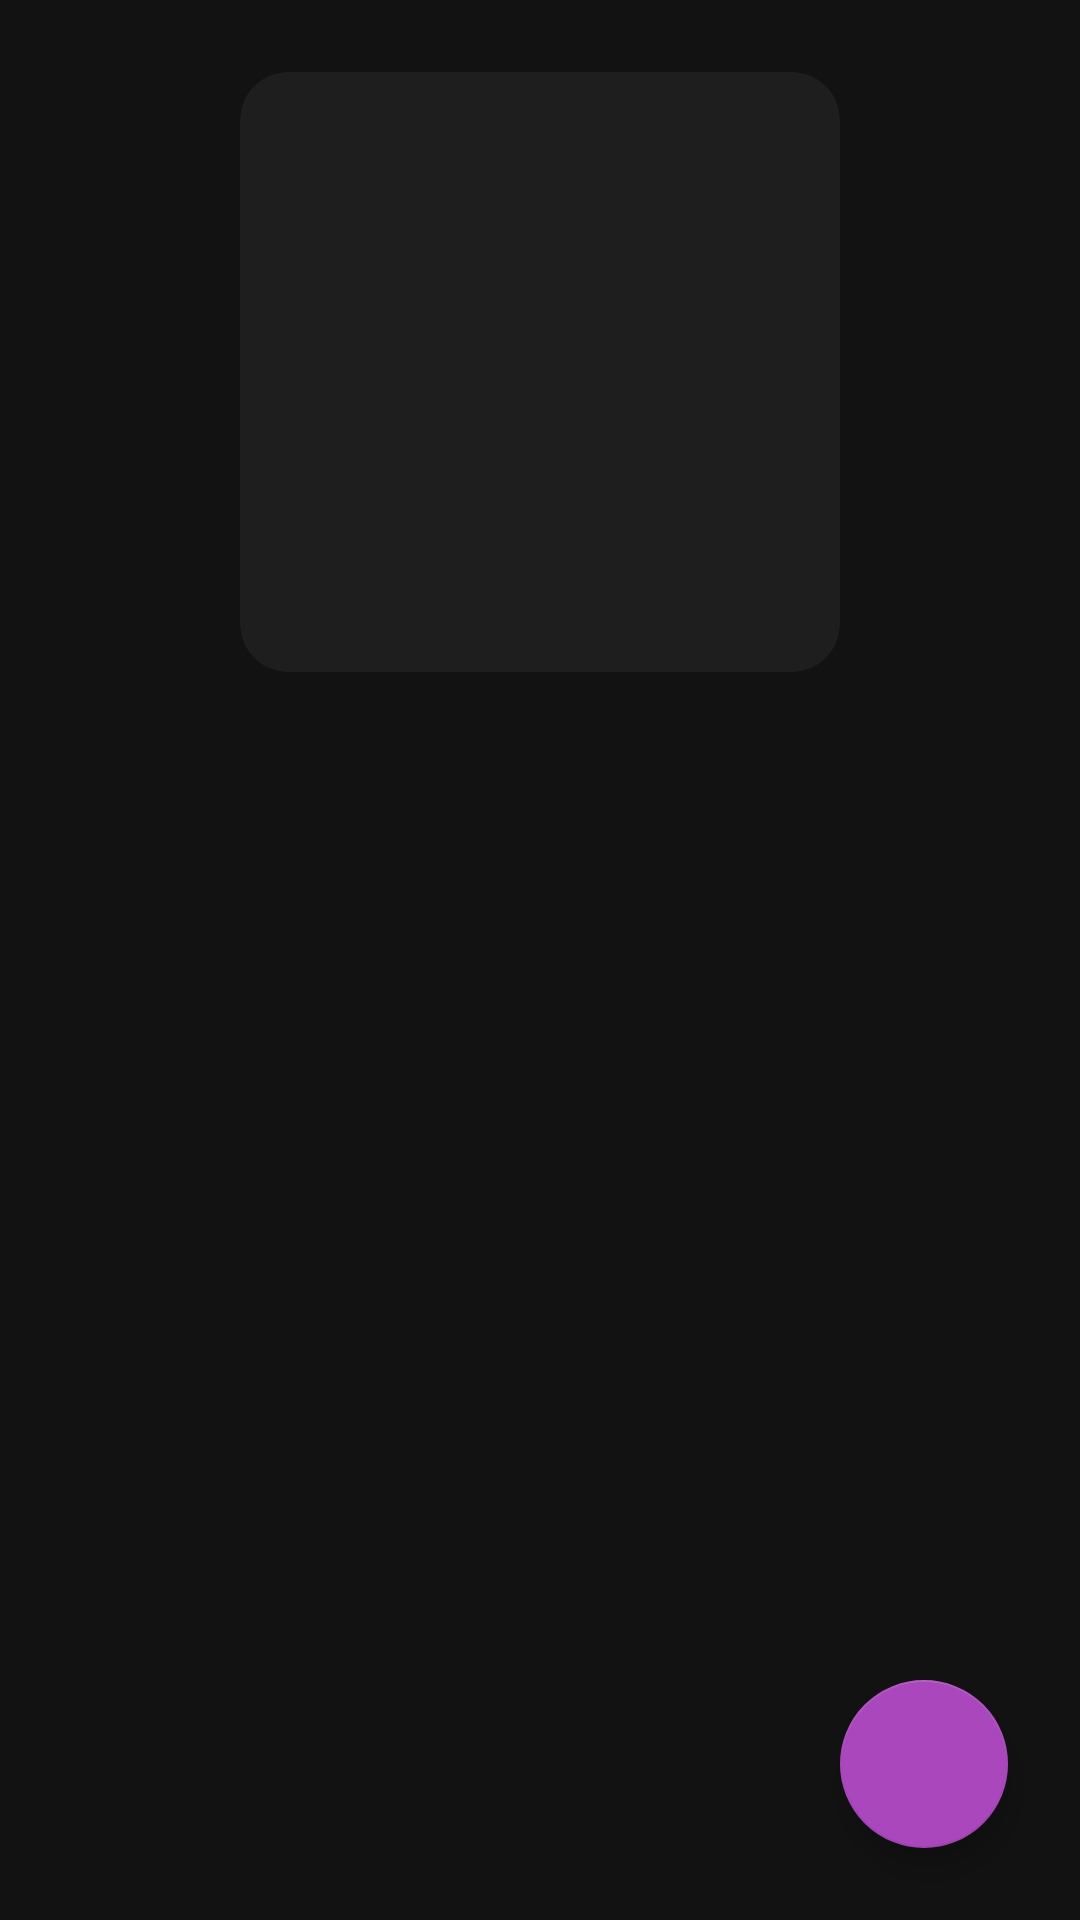

Write the Android layout XML for this screen, with the resource values it uses.
<!-- AndroidManifest.xml: application theme Theme.ProjetoIntegrador -->
<!-- res/layout/fragment_movie_list_details.xml -->
<?xml version="1.0" encoding="utf-8"?>

<androidx.coordinatorlayout.widget.CoordinatorLayout xmlns:android="http://schemas.android.com/apk/res/android"
    xmlns:app="http://schemas.android.com/apk/res-auto"
    xmlns:tools="http://schemas.android.com/tools"
    android:id="@+id/movie_list_details"
    android:layout_width="match_parent"
    android:layout_height="match_parent"
    tools:context=".movielistdetails.view.MovieListDetailsFragment">

    <androidx.core.widget.NestedScrollView
        android:layout_width="match_parent"
        android:layout_height="wrap_content">

        <androidx.constraintlayout.widget.ConstraintLayout
            android:layout_width="match_parent"
            android:layout_height="match_parent">

            <ImageView
                android:id="@+id/btn_BackListDetails"
                android:layout_width="@dimen/dim_32_dp"
                android:layout_height="@dimen/dim_32_dp"
                android:layout_marginStart="16dp"
                android:layout_marginTop="@dimen/dim_24_dp"
                android:src="@drawable/ic_baseline_arrow_back_24"
                app:layout_constraintStart_toStartOf="parent"
                app:layout_constraintTop_toTopOf="parent"
                app:tint="@color/white" />

            <ImageView
                android:id="@+id/btnMoreVert"
                android:layout_width="@dimen/dim_32_dp"
                android:layout_height="@dimen/dim_32_dp"
                android:layout_marginTop="24dp"
                android:layout_marginEnd="16dp"
                android:src="@drawable/ic_baseline_more_vert_24"
                app:layout_constraintEnd_toEndOf="parent"
                app:layout_constraintTop_toTopOf="parent"
                app:tint="@color/white" />

            <com.google.android.material.card.MaterialCardView
                android:id="@+id/cardView_movieListDetailsFragment"
                android:layout_width="@dimen/dim_espacamento_200dp"
                android:layout_height="0dp"
                android:layout_marginTop="@dimen/dim_24_dp"
                app:cardCornerRadius="@dimen/dimen_card_corner_radius"
                app:layout_constraintDimensionRatio="H,1:1"
                app:layout_constraintEnd_toEndOf="@+id/recyclerView_movieListDetailsFragment"
                app:layout_constraintStart_toStartOf="parent"
                app:layout_constraintTop_toTopOf="parent">

                <ImageView
                    android:id="@+id/img_movieListDetailsFragment"
                    android:layout_width="match_parent"
                    android:layout_height="match_parent"
                    android:adjustViewBounds="true"
                    android:contentDescription="@string/image_film_list" />

            </com.google.android.material.card.MaterialCardView>




            <TextView
                android:id="@+id/txtTitle_movieListDetailsFragment"
                android:layout_width="wrap_content"
                android:layout_height="wrap_content"
                android:layout_marginTop="@dimen/dim_espacamento_16dp"
                android:ellipsize="end"
                android:maxLines="2"
                android:paddingHorizontal="@dimen/dim_espacamento_16dp"
                android:textAlignment="center"
                android:textSize="@dimen/dim_24sp"
                android:textStyle="bold"
                app:layout_constraintEnd_toEndOf="parent"
                app:layout_constraintStart_toStartOf="parent"
                app:layout_constraintTop_toBottomOf="@+id/cardView_movieListDetailsFragment"
                tools:text="Título da lista" />

            <TextView
                android:id="@+id/txtDesc_movieListDetailsFragment"
                android:layout_width="wrap_content"
                android:layout_height="wrap_content"
                android:layout_marginTop="@dimen/dim_espacamento_8dp"
                android:ellipsize="end"
                android:maxLines="2"
                android:padding="@dimen/dim_espacamento_8dp"
                android:textAlignment="center"
                app:layout_constraintEnd_toEndOf="parent"
                app:layout_constraintStart_toStartOf="parent"
                app:layout_constraintTop_toBottomOf="@+id/txtTitle_movieListDetailsFragment"
                tools:text="@tools:sample/lorem/random" />

            <androidx.recyclerview.widget.RecyclerView
                android:id="@+id/recyclerView_movieListDetailsFragment"
                android:layout_width="match_parent"
                android:layout_height="wrap_content"
                android:layout_marginTop="@dimen/dim_24_dp"
                android:overScrollMode="never"
                android:paddingHorizontal="@dimen/dimen_md_padding"
                app:layout_constraintEnd_toEndOf="parent"
                app:layout_constraintStart_toStartOf="parent"
                app:layout_constraintTop_toBottomOf="@+id/txtDesc_movieListDetailsFragment"
                tools:itemCount="0"
                tools:listitem="@layout/item_movie" />

            <LinearLayout
                android:id="@+id/notfoundLayout_movieListDetails"
                android:layout_width="wrap_content"
                android:layout_height="wrap_content"
                android:layout_marginTop="32dp"
                android:orientation="vertical"
                android:visibility="gone"
                app:layout_constraintEnd_toEndOf="parent"
                app:layout_constraintStart_toStartOf="parent"
                app:layout_constraintTop_toBottomOf="@+id/txtDesc_movieListDetailsFragment"
                tools:visibility="visible">

                <ImageView
                    android:layout_width="@dimen/dim_espacamento_150dp"
                    android:layout_height="@dimen/dim_espacamento_150dp"
                    android:layout_gravity="center_horizontal"
                    android:contentDescription="@string/image_nada_encontrado"
                    android:src="@drawable/ic_baseline_inbox_24" />

                <TextView
                    android:layout_width="wrap_content"
                    android:layout_height="wrap_content"
                    android:layout_gravity="center"
                    android:layout_marginTop="@dimen/dim_espacamento_15dp"
                    android:text="@string/nenhum_filme_adicionado"
                    android:textAlignment="center"
                    android:textColor="#DEDEDE"
                    android:textSize="@dimen/dim_20_sp"
                    android:textStyle="bold" />
            </LinearLayout>

        </androidx.constraintlayout.widget.ConstraintLayout>

    </androidx.core.widget.NestedScrollView>



    <com.google.android.material.floatingactionbutton.FloatingActionButton
        android:id="@+id/fbtnShare_movieListDetailsFragmentt"
        android:layout_width="wrap_content"
        android:layout_height="wrap_content"
        android:layout_gravity="bottom|end"
        android:layout_margin="@dimen/dim_24_dp"
        android:contentDescription="@string/criar_lista"
        app:srcCompat="@drawable/ic_baseline_share_24"/>


</androidx.coordinatorlayout.widget.CoordinatorLayout>
<!-- res/layout/item_movie.xml (included above) -->
<?xml version="1.0" encoding="utf-8"?>
<androidx.constraintlayout.widget.ConstraintLayout xmlns:android="http://schemas.android.com/apk/res/android"
    android:layout_width="match_parent"
    android:layout_height="wrap_content"
    android:paddingVertical="@dimen/dimen_md_padding"
    xmlns:app="http://schemas.android.com/apk/res-auto"
    xmlns:tools="http://schemas.android.com/tools">

    <com.google.android.material.card.MaterialCardView
        android:id="@+id/cardView_itemMovie"
        android:layout_width="@dimen/dim_85_dp"
        android:layout_height="0dp"
        app:layout_constraintDimensionRatio="H,3:4"
        app:cardCornerRadius="@dimen/dimen_card_corner_radius"
        app:cardPreventCornerOverlap="false"
        app:layout_constraintStart_toStartOf="parent"
        android:padding="16dp"
        app:layout_constraintTop_toTopOf="parent">

            <ImageView
                android:id="@+id/img_itemMovie"
                android:layout_width="match_parent"
                android:layout_height="match_parent"
                android:scaleType="centerCrop"
                android:contentDescription="@string/image_film_list" />

    </com.google.android.material.card.MaterialCardView>

    <TextView
        android:id="@+id/txtName_itemMovie"
        android:layout_width="0dp"
        android:layout_height="wrap_content"
        android:layout_marginStart="@dimen/dim_espacamento_16dp"
        android:ellipsize="end"
        android:maxLines="1"
        android:textSize="@dimen/dim_16sp"
        android:textStyle="bold"
        app:layout_constraintBottom_toBottomOf="@+id/cardView_itemMovie"
        app:layout_constraintEnd_toEndOf="parent"
        app:layout_constraintHorizontal_bias="0.0"
        app:layout_constraintStart_toEndOf="@+id/cardView_itemMovie"
        app:layout_constraintTop_toTopOf="@+id/cardView_itemMovie"
        app:layout_constraintVertical_bias="0.0"
        tools:text="Nome do filme" />

    <TextView
        android:id="@+id/txtStars_itemMovie"
        android:layout_width="wrap_content"
        android:layout_height="wrap_content"
        android:layout_marginStart="@dimen/dim_espacamento_16dp"
        app:layout_constraintBottom_toBottomOf="@+id/cardView_itemMovie"
        app:layout_constraintStart_toEndOf="@+id/cardView_itemMovie"
        app:layout_constraintTop_toTopOf="@+id/cardView_itemMovie"
        app:layout_constraintVertical_bias="0.33"
        tools:text="8,3"
        android:includeFontPadding="false"
        android:gravity="center_vertical"
        app:drawableStartCompat="@drawable/ic_baseline_star_24"
        android:drawablePadding="8dp"/>

    <TextView
        android:layout_width="wrap_content"
        android:layout_height="wrap_content"
        android:layout_marginStart="@dimen/dim_4_dp"
        android:text="@string/ten_stars_prefix"
        app:layout_constraintBottom_toBottomOf="@+id/txtStars_itemMovie"
        app:layout_constraintStart_toEndOf="@+id/txtStars_itemMovie"
        app:layout_constraintTop_toTopOf="@+id/txtStars_itemMovie" />

    <TextView
        android:id="@+id/txtGenre_itemMovie"
        android:layout_width="0dp"
        android:layout_height="wrap_content"
        android:layout_marginStart="16dp"
        app:layout_constraintBottom_toBottomOf="@+id/cardView_itemMovie"
        app:layout_constraintEnd_toEndOf="parent"
        app:layout_constraintHorizontal_bias="0.0"
        app:layout_constraintStart_toEndOf="@+id/cardView_itemMovie"
        app:layout_constraintTop_toTopOf="@+id/cardView_itemMovie"
        app:layout_constraintVertical_bias="0.66"
        tools:text="Ficção científica, Terror, Animação, Drama, Outras"
        android:ellipsize="end"
        android:maxLines="1"/>

    <TextView
        android:id="@+id/txtYear_itemMovie"
        android:layout_width="0dp"
        android:layout_height="wrap_content"
        android:layout_marginStart="@dimen/dim_espacamento_16dp"
        app:layout_constraintBottom_toBottomOf="@+id/cardView_itemMovie"
        app:layout_constraintEnd_toEndOf="parent"
        app:layout_constraintHorizontal_bias="0.0"
        app:layout_constraintStart_toEndOf="@+id/cardView_itemMovie"
        app:layout_constraintTop_toTopOf="@+id/cardView_itemMovie"
        app:layout_constraintVertical_bias="1"
        tools:text="2020"
        android:ellipsize="end"
        android:maxLines="1"/>

</androidx.constraintlayout.widget.ConstraintLayout>
<!-- resources referenced by this layout -->
<resources>
  <color name="white">#FFFFFFFF</color>
  <dimen name="dim_16sp">16sp</dimen>
  <dimen name="dim_20_sp">20sp</dimen>
  <dimen name="dim_24_dp">24dp</dimen>
  <dimen name="dim_24sp">24sp</dimen>
  <dimen name="dim_32_dp">32dp</dimen>
  <dimen name="dim_4_dp">4dp</dimen>
  <dimen name="dim_85_dp">85dp</dimen>
  <dimen name="dim_espacamento_150dp">150dp</dimen>
  <dimen name="dim_espacamento_15dp">15dp</dimen>
  <dimen name="dim_espacamento_16dp">16dp</dimen>
  <dimen name="dim_espacamento_200dp">200dp</dimen>
  <dimen name="dim_espacamento_8dp">8dp</dimen>
  <dimen name="dimen_card_corner_radius">16dp</dimen>
  <dimen name="dimen_md_padding">16dp</dimen>
  <string name="criar_lista">Criar lista</string>
  <string name="image_film_list">Image - Film list</string>
  <string name="image_nada_encontrado">Image - Nada encontrado</string>
  <string name="nenhum_filme_adicionado">Nenhum filme adicionado</string>
  <string name="ten_stars_prefix">/ 10</string>
  <style name="Theme.ProjetoIntegrador" parent="Theme.MaterialComponents.NoActionBar">
          
  
          
          <item name="colorPrimary">@color/purple_400</item>
          <item name="colorPrimaryVariant">@color/purple_800</item>
          <item name="colorOnPrimary">@color/white</item>
          
          <item name="colorSecondary">@color/purple_400</item>
          <item name="colorSecondaryVariant">@color/purple_400</item>
          <item name="colorOnSecondary">@color/white</item>
          
          <item name="android:statusBarColor" tools:targetApi="l">@color/gray_900</item>
          
  
      </style>
  <color name="purple_400">#FFAB47BC</color>
  <color name="purple_800">#FF6A1B9A</color>
  <color name="gray_900">#FF212121</color>
</resources>
